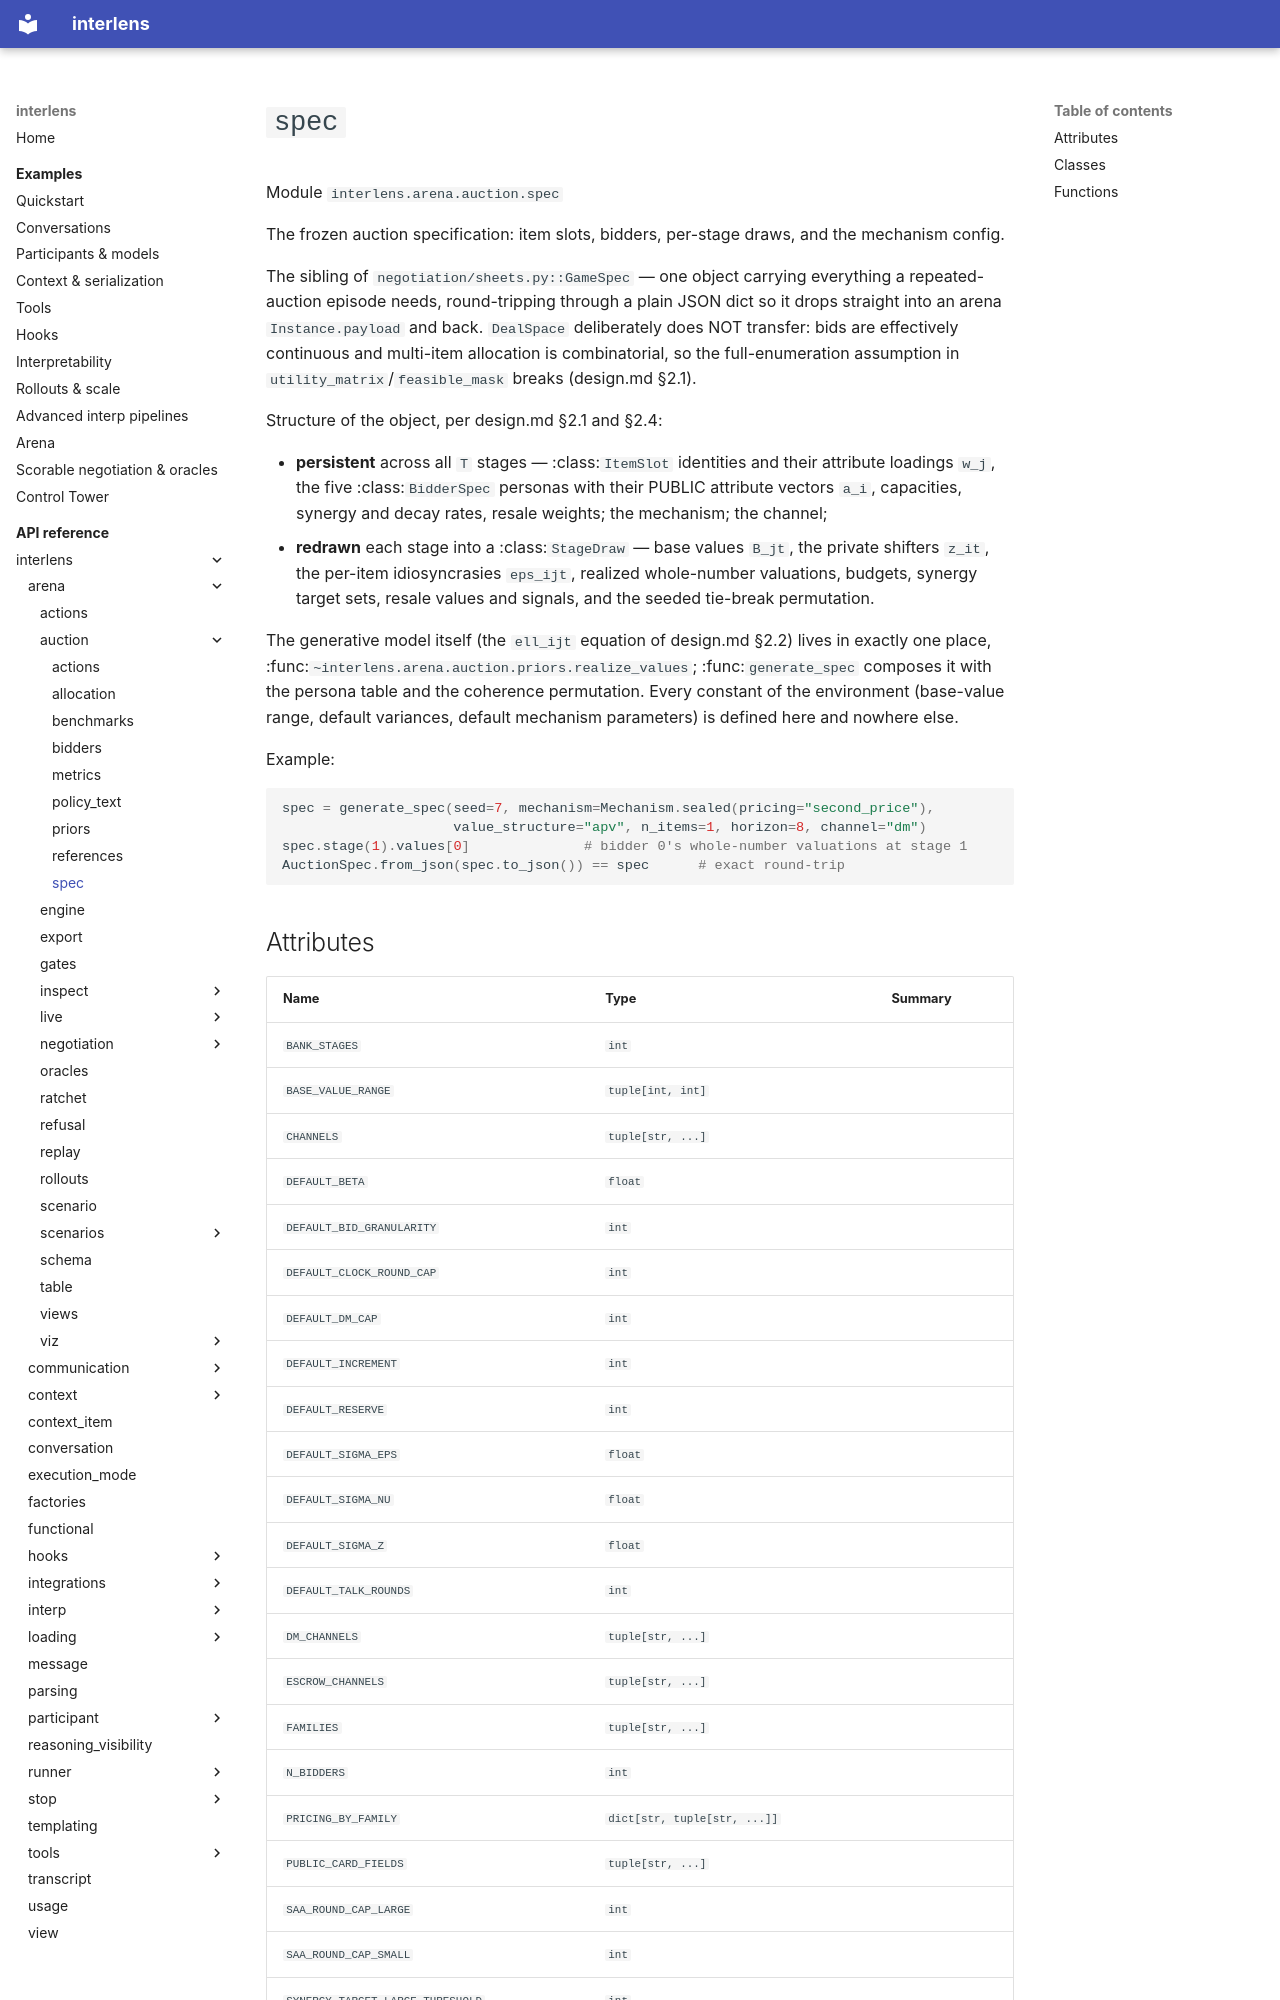

repository: Sid-MB/interlens · page: reference/interlens/arena/auction/spec/index.html · generator: mkdocs

# `spec`

Module `interlens.arena.auction.spec`

The frozen auction specification: item slots, bidders, per-stage draws, and the mechanism config.

The sibling of `negotiation/sheets.py::GameSpec` — one object carrying everything a repeated-auction episode
needs, round-tripping through a plain JSON dict so it drops straight into an arena `Instance.payload` and
back. `DealSpace` deliberately does NOT transfer: bids are effectively continuous and multi-item allocation
is combinatorial, so the full-enumeration assumption in `utility_matrix`/`feasible_mask` breaks
(design.md §2.1).

Structure of the object, per design.md §2.1 and §2.4:

- **persistent** across all `T` stages — :class:`ItemSlot` identities and their attribute loadings `w_j`,
  the five :class:`BidderSpec` personas with their PUBLIC attribute vectors `a_i`, capacities, synergy and
  decay rates, resale weights; the mechanism; the channel;
- **redrawn** each stage into a :class:`StageDraw` — base values `B_jt`, the private shifters `z_it`, the
  per-item idiosyncrasies `eps_ijt`, realized whole-number valuations, budgets, synergy target sets, resale
  values and signals, and the seeded tie-break permutation.

The generative model itself (the `ell_ijt` equation of design.md §2.2) lives in exactly one place,
:func:`~interlens.arena.auction.priors.realize_values`; :func:`generate_spec` composes it with the persona
table and the coherence permutation. Every constant of the environment (base-value range, default variances,
default mechanism parameters) is defined here and nowhere else.

Example:

```python
spec = generate_spec(seed=7, mechanism=Mechanism.sealed(pricing="second_price"),
                     value_structure="apv", n_items=1, horizon=8, channel="dm")
spec.stage(1).values[0]              # bidder 0's whole-number valuations at stage 1
AuctionSpec.from_json(spec.to_json()) == spec      # exact round-trip
```
